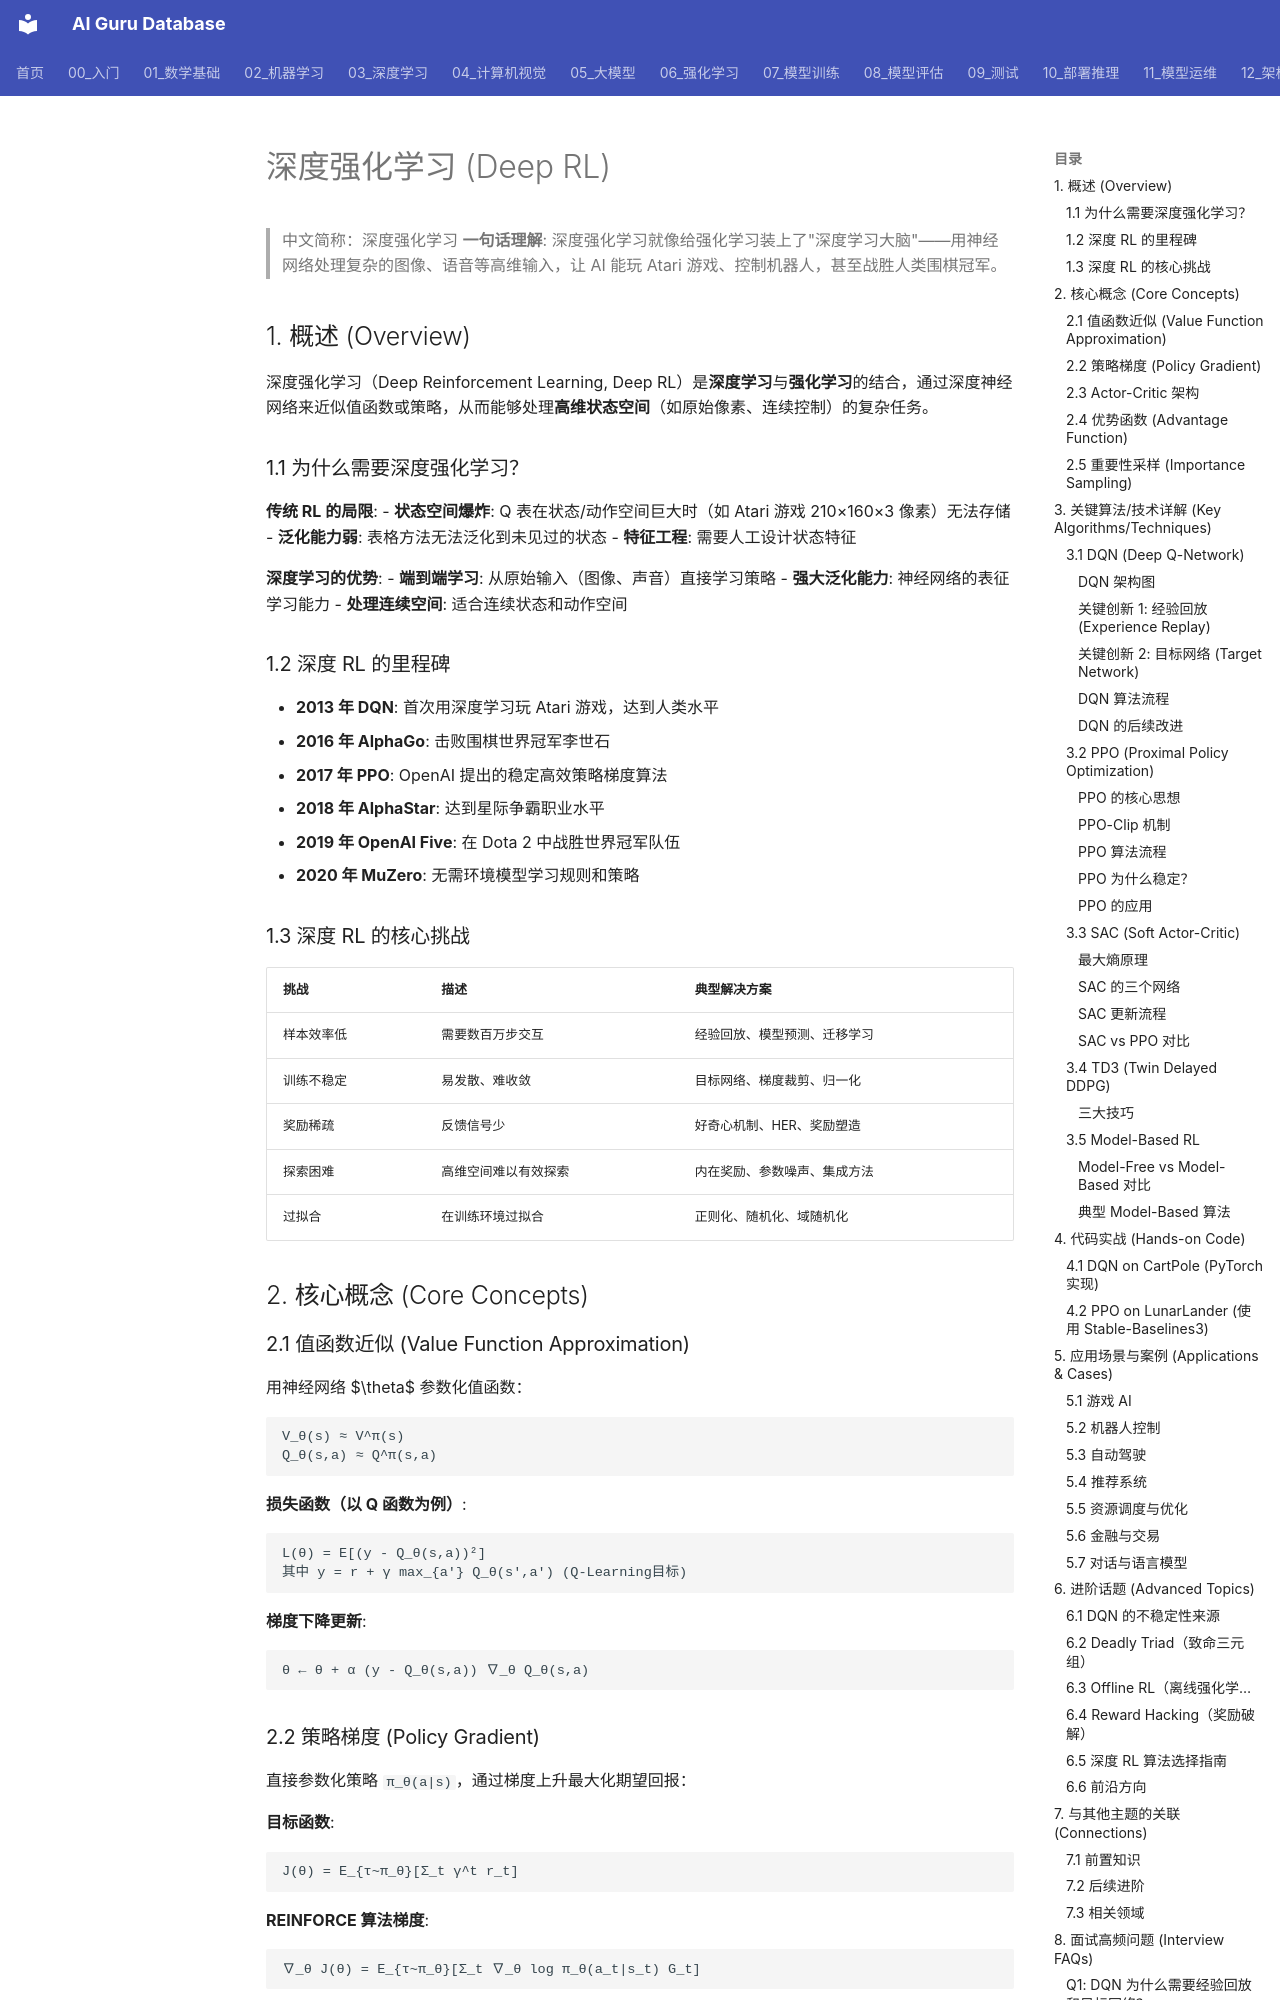

repository: ai-guru-global/ai-guru-database · page: 06_强化学习/02_深度强化学习/02_深度_RL/index.html · generator: mkdocs

---
title: '深度强化学习 (Deep RL)'
category: '06-reinforcement-learning-deep-rl'
tags: ["reinforcement-learning", "agent", "mdp"]
summary: '> **一句话理解**: 深度强化学习就像给强化学习装上了"深度学习大脑"——用神经网络处理复杂的图像、语音等高维输入，让AI能玩Atari游戏、控制机器人，甚至战胜人类围棋冠军。'
created: '2026-05-31'
updated: '2026-05-31'
tier: supporting
aliases:
  - "Deep Rl"
  - "Deep RL"
  - Deep_RL
sources: []

name_zh: "深度强化学习"
---
# 深度强化学习 (Deep RL)

> 中文简称：深度强化学习
> **一句话理解**: 深度强化学习就像给强化学习装上了"深度学习大脑"——用神经网络处理复杂的图像、语音等高维输入，让 AI 能玩 Atari 游戏、控制机器人，甚至战胜人类围棋冠军。

## 1. 概述 (Overview)

深度强化学习（Deep Reinforcement Learning, Deep RL）是**深度学习**与**强化学习**的结合，通过深度神经网络来近似值函数或策略，从而能够处理**高维状态空间**（如原始像素、连续控制）的复杂任务。

### 1.1 为什么需要深度强化学习？

**传统 RL 的局限**:
- **状态空间爆炸**: Q 表在状态/动作空间巨大时（如 Atari 游戏 210×160×3 像素）无法存储
- **泛化能力弱**: 表格方法无法泛化到未见过的状态
- **特征工程**: 需要人工设计状态特征

**深度学习的优势**:
- **端到端学习**: 从原始输入（图像、声音）直接学习策略
- **强大泛化能力**: 神经网络的表征学习能力
- **处理连续空间**: 适合连续状态和动作空间

### 1.2 深度 RL 的里程碑
- **2013 年 DQN**: 首次用深度学习玩 Atari 游戏，达到人类水平
- **2016 年 AlphaGo**: 击败围棋世界冠军李世石
- **2017 年 PPO**: OpenAI 提出的稳定高效策略梯度算法
- **2018 年 AlphaStar**: 达到星际争霸职业水平
- **2019 年 OpenAI Five**: 在 Dota 2 中战胜世界冠军队伍
- **2020 年 MuZero**: 无需环境模型学习规则和策略

### 1.3 深度 RL 的核心挑战
| 挑战 | 描述 | 典型解决方案 |
|------|------|-------------|
| 样本效率低 | 需要数百万步交互 | 经验回放、模型预测、迁移学习 |
| 训练不稳定 | 易发散、难收敛 | 目标网络、梯度裁剪、归一化 |
| 奖励稀疏 | 反馈信号少 | 好奇心机制、HER、奖励塑造 |
| 探索困难 | 高维空间难以有效探索 | 内在奖励、参数噪声、集成方法 |
| 过拟合 | 在训练环境过拟合 | 正则化、随机化、域随机化 |

## 2. 核心概念 (Core Concepts)

### 2.1 值函数近似 (Value Function Approximation)

用神经网络 $\theta$ 参数化值函数：
```
V_θ(s) ≈ V^π(s)
Q_θ(s,a) ≈ Q^π(s,a)
```

**损失函数（以 Q 函数为例）**:
```
L(θ) = E[(y - Q_θ(s,a))²]
其中 y = r + γ max_{a'} Q_θ(s',a') (Q-Learning目标)
```

**梯度下降更新**:
```
θ ← θ + α (y - Q_θ(s,a)) ∇_θ Q_θ(s,a)
```

### 2.2 策略梯度 (Policy Gradient)

直接参数化策略 `π_θ(a|s)`，通过梯度上升最大化期望回报：

**目标函数**:
```
J(θ) = E_{τ~π_θ}[Σ_t γ^t r_t]
```

**REINFORCE 算法梯度**:
```
∇_θ J(θ) = E_{τ~π_θ}[Σ_t ∇_θ log π_θ(a_t|s_t) G_t]
```
其中 `G_t` 是从时刻 t 开始的累积回报。

**直觉**: 增加好轨迹中动作的概率，降低坏轨迹中动作的概率。
